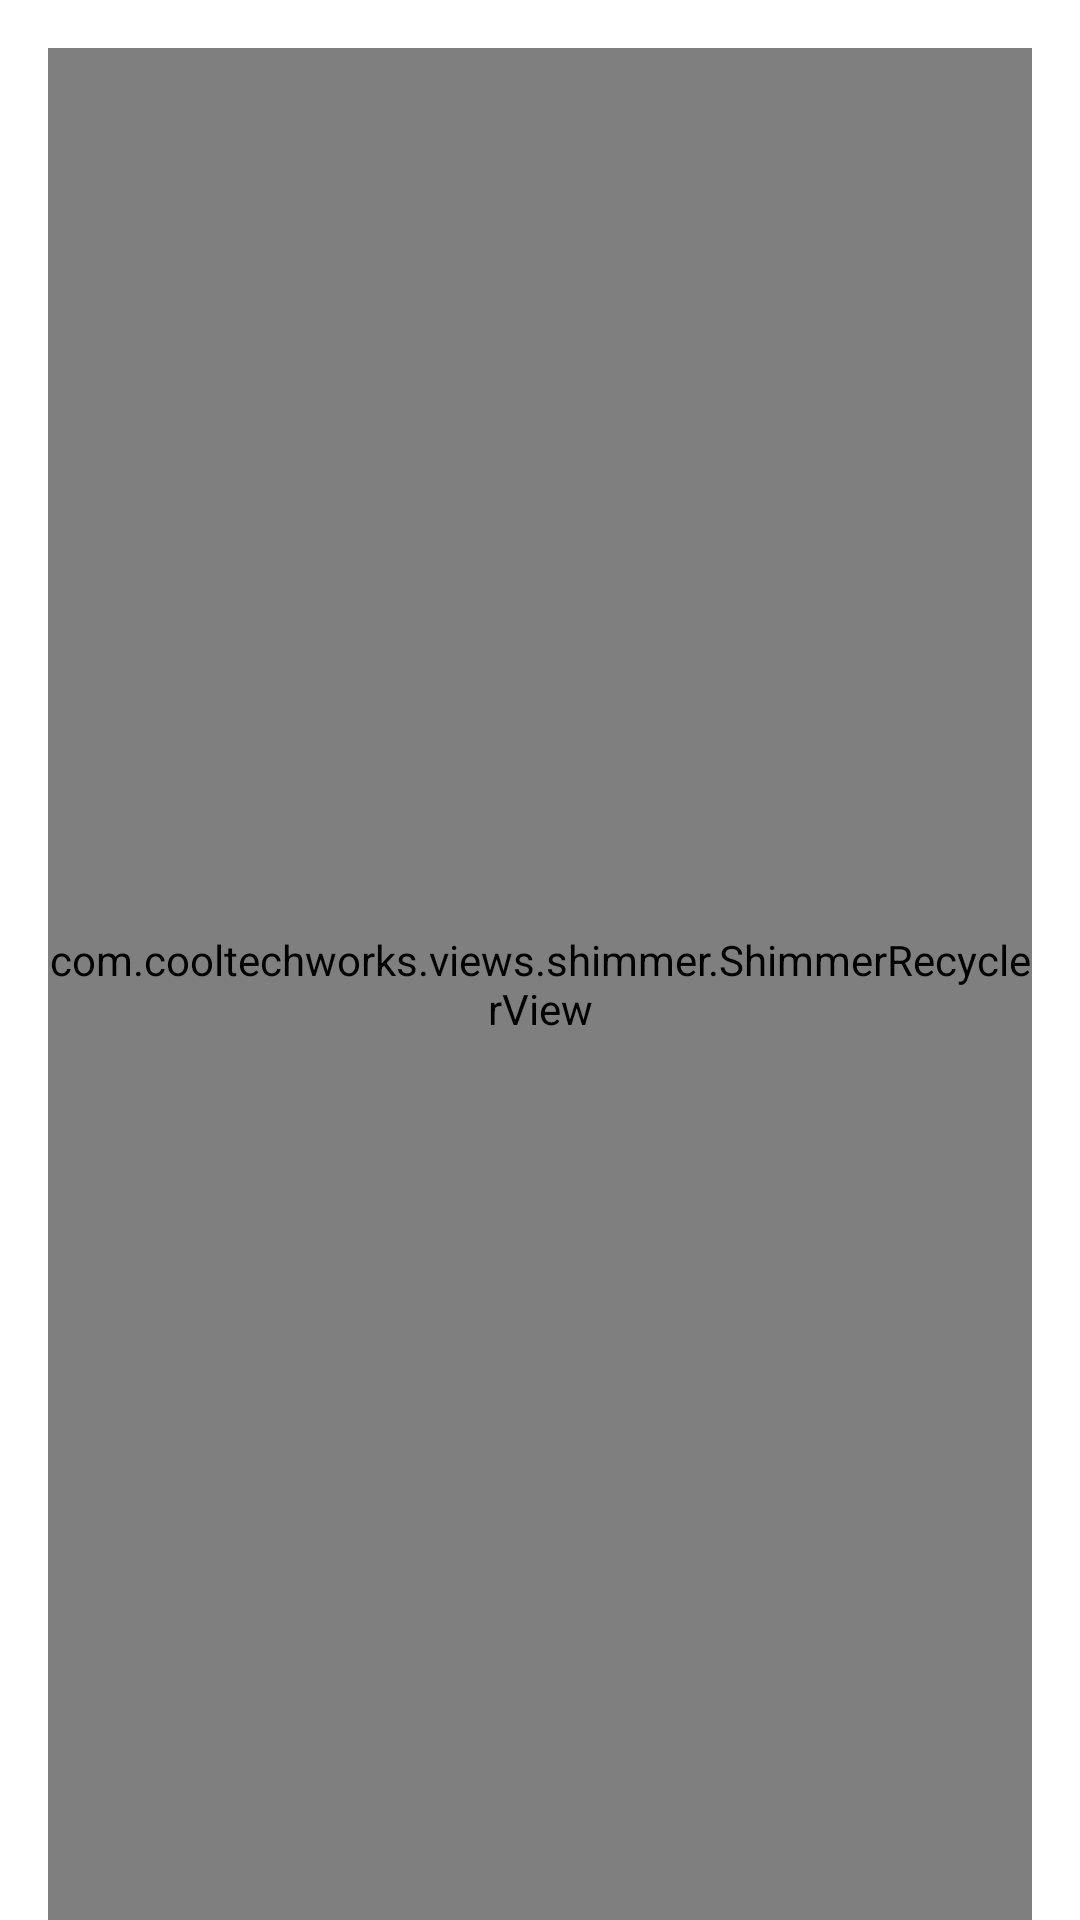

Android layout source for this screen:
<!-- AndroidManifest.xml: application theme Theme.MovieApp -->
<!-- res/layout/activity_movie.xml -->
<?xml version="1.0" encoding="utf-8"?>
<LinearLayout xmlns:android="http://schemas.android.com/apk/res/android"
    xmlns:app="http://schemas.android.com/apk/res-auto"
    xmlns:tools="http://schemas.android.com/tools"
    android:id="@+id/main"
    android:layout_width="match_parent"
    android:layout_height="match_parent"
    android:background="@color/white"
    android:orientation="vertical"
    tools:context=".presentation.view.MoviesActivity">

    <include
        android:id="@+id/error_view_container"
        layout="@layout/error_view"
        android:layout_width="match_parent"
        android:layout_height="match_parent"
        android:visibility="gone" />

    <com.cooltechworks.views.shimmer.ShimmerRecyclerView
        android:id="@+id/movie_rv"
        android:layout_width="match_parent"
        android:layout_height="match_parent"
        android:layout_marginStart="@dimen/dimen_16"
        android:layout_marginTop="@dimen/dimen_16"
        android:layout_marginEnd="@dimen/dimen_16"
        android:descendantFocusability="blocksDescendants"
        app:shimmer_demo_angle="@integer/shimmer_demo_angle"
        app:shimmer_demo_child_count="@integer/shimmer_demo_child_count"
        app:shimmer_demo_grid_child_count="@integer/shimmer_demo_grid_child_count"
        app:shimmer_demo_layout="@layout/movie_shimmer"
        app:shimmer_demo_layout_manager_type="grid" />

</LinearLayout>
<!-- res/layout/error_view.xml (included above) -->
<?xml version="1.0" encoding="utf-8"?>
<androidx.constraintlayout.widget.ConstraintLayout xmlns:android="http://schemas.android.com/apk/res/android"
    xmlns:app="http://schemas.android.com/apk/res-auto"
    android:id="@+id/error_retry_view_root"
    android:layout_width="match_parent"
    android:layout_height="match_parent">

    <ImageView
        android:id="@+id/error_retry_view_image"
        android:layout_width="180dp"
        android:layout_height="@dimen/dimen_120"
        android:src="@drawable/retry"
        app:layout_constraintBottom_toTopOf="@+id/error_retry_view_text"
        app:layout_constraintLeft_toLeftOf="parent"
        app:layout_constraintRight_toRightOf="parent"
        app:layout_constraintTop_toTopOf="parent"
        app:layout_constraintVertical_chainStyle="packed" />

    <androidx.appcompat.widget.AppCompatTextView
        android:id="@+id/error_retry_view_text"
        android:layout_width="wrap_content"
        android:layout_height="wrap_content"
        android:gravity="center_horizontal"
        android:paddingBottom="@dimen/dimen_16"
        android:text="@string/retry_text"
        android:textColor="@color/grey_60"
        android:textSize="14sp"
        app:layout_constraintBottom_toBottomOf="parent"
        app:layout_constraintLeft_toLeftOf="@+id/error_retry_view_image"
        app:layout_constraintRight_toRightOf="@id/error_retry_view_image"
        app:layout_constraintTop_toBottomOf="@+id/error_retry_view_image" />
</androidx.constraintlayout.widget.ConstraintLayout>
<!-- res/layout/movie_shimmer.xml (included above) -->
<?xml version="1.0" encoding="utf-8"?>
<LinearLayout xmlns:android="http://schemas.android.com/apk/res/android"
    android:layout_width="match_parent"
    android:layout_height="wrap_content"
    android:layout_margin="0dp"
    android:background="@drawable/bg_card"
    android:orientation="vertical">

    <View
        android:layout_width="@dimen/dimen_180"
        android:layout_height="@dimen/dimen_265"
        android:layout_gravity="center"
        android:layout_margin="@dimen/dimen_16"
        android:background="@color/demo_dark_transparent" />

    <View
        android:layout_width="match_parent"
        android:layout_height="@dimen/dimen_6"
        android:layout_marginLeft="@dimen/dimen_16"
        android:layout_marginRight="@dimen/dimen_16"
        android:layout_marginBottom="@dimen/dimen_3"
        android:background="@color/demo_dark_transparent" />

    <View
        android:layout_width="match_parent"
        android:layout_height="@dimen/dimen_6"
        android:layout_marginLeft="@dimen/dimen_16"
        android:layout_marginTop="@dimen/dimen_3"
        android:layout_marginRight="@dimen/dimen_16"
        android:layout_marginBottom="@dimen/dimen_3"
        android:background="@color/demo_dark_transparent" />

    <View
        android:layout_width="match_parent"
        android:layout_height="@dimen/dimen_6"
        android:layout_marginLeft="@dimen/dimen_16"
        android:layout_marginTop="@dimen/dimen_3"
        android:layout_marginRight="@dimen/dimen_16"
        android:layout_marginBottom="@dimen/dimen_16"
        android:background="@color/demo_dark_transparent" />

</LinearLayout>
<!-- resources referenced by this layout -->
<resources>
  <color name="demo_dark_transparent">#24000000</color>
  <color name="grey_60">#999999</color>
  <color name="white">#FFFFFFFF</color>
  <dimen name="dimen_120">120dp</dimen>
  <dimen name="dimen_16">16dp</dimen>
  <dimen name="dimen_180">180dp</dimen>
  <dimen name="dimen_265">265dp</dimen>
  <dimen name="dimen_3">3dp</dimen>
  <dimen name="dimen_6">6dp</dimen>
  <integer name="shimmer_demo_angle">20</integer>
  <integer name="shimmer_demo_child_count">10</integer>
  <integer name="shimmer_demo_grid_child_count">2</integer>
  <string name="retry_text">Oops, something’s wrong!\nPlease tap the screen to reload.</string>
  <style name="Theme.MovieApp" parent="Theme.MaterialComponents.DayNight.DarkActionBar">
          
          <item name="colorPrimary">@android:color/holo_blue_dark</item>
          <item name="colorOnPrimary">@color/black</item>
          
          <item name="colorSecondary">@color/black</item>
          
          <item name="android:statusBarColor" tools:targetApi="l">?attr/colorPrimary</item>
          
      </style>
  <color name="black">#FF000000</color>
</resources>
